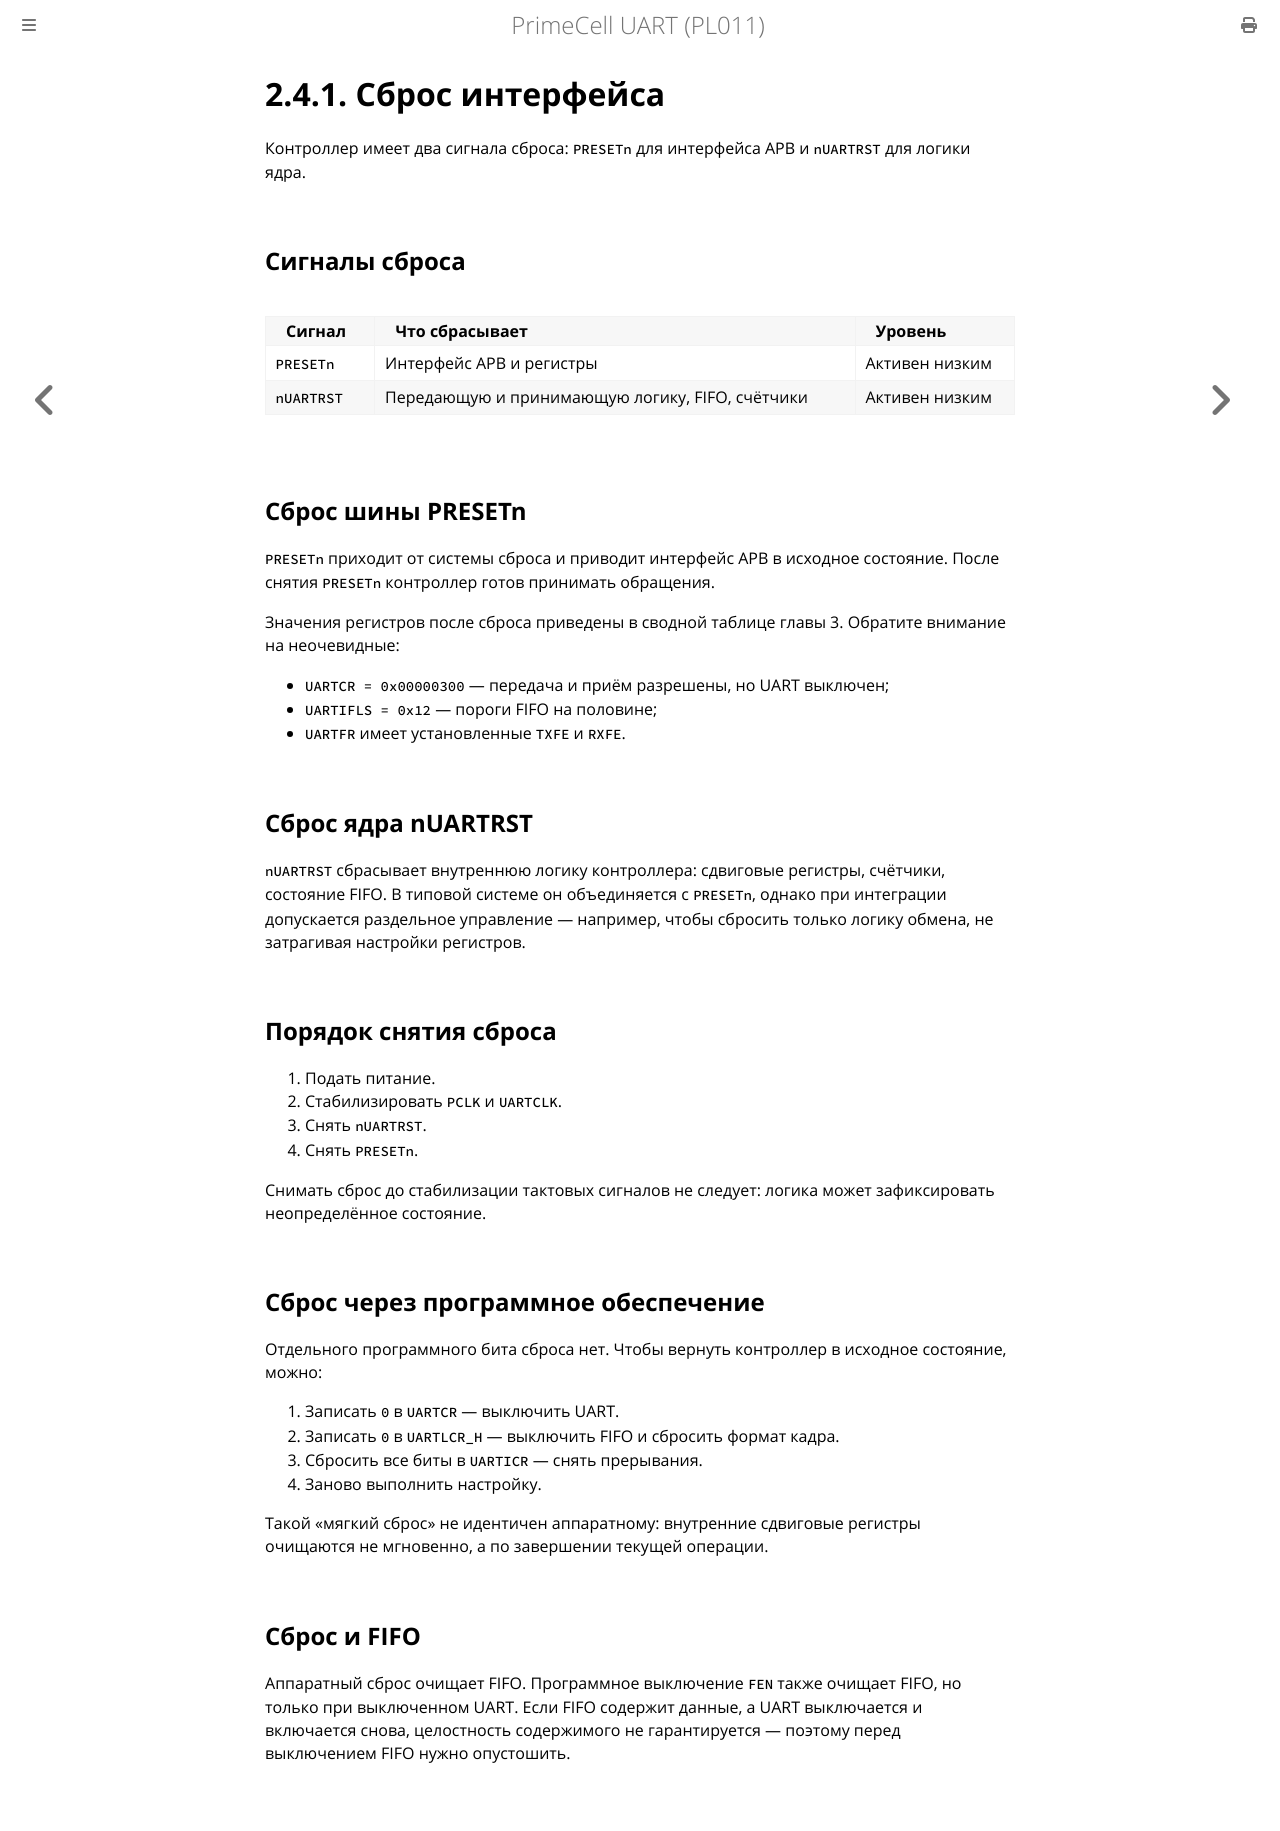

repository: MiCkEyZzZ/pl011 · page: ch02-reset.html · generator: mdbook

# 2.4.1. Сброс интерфейса

Контроллер имеет два сигнала сброса: `PRESETn` для интерфейса APB
и `nUARTRST` для логики ядра.

## Сигналы сброса

| Сигнал | Что сбрасывает | Уровень |
|--------|----------------|---------|
| `PRESETn` | Интерфейс APB и регистры | Активен низким |
| `nUARTRST` | Передающую и принимающую логику, FIFO, счётчики | Активен низким |

## Сброс шины PRESETn

`PRESETn` приходит от системы сброса и приводит интерфейс APB в исходное
состояние. После снятия `PRESETn` контроллер готов принимать обращения.

Значения регистров после сброса приведены в сводной таблице главы 3.
Обратите внимание на неочевидные:

- `UARTCR = 0x00000300` — передача и приём разрешены, но UART выключен;
- `UARTIFLS = 0x12` — пороги FIFO на половине;
- `UARTFR` имеет установленные `TXFE` и `RXFE`.

## Сброс ядра nUARTRST

`nUARTRST` сбрасывает внутреннюю логику контроллера: сдвиговые регистры,
счётчики, состояние FIFO. В типовой системе он объединяется с `PRESETn`,
однако при интеграции допускается раздельное управление — например,
чтобы сбросить только логику обмена, не затрагивая настройки регистров.

## Порядок снятия сброса

1. Подать питание.
2. Стабилизировать `PCLK` и `UARTCLK`.
3. Снять `nUARTRST`.
4. Снять `PRESETn`.

Снимать сброс до стабилизации тактовых сигналов не следует: логика может
зафиксировать неопределённое состояние.

## Сброс через программное обеспечение

Отдельного программного бита сброса нет. Чтобы вернуть контроллер
в исходное состояние, можно:

1. Записать `0` в `UARTCR` — выключить UART.
2. Записать `0` в `UARTLCR_H` — выключить FIFO и сбросить формат кадра.
3. Сбросить все биты в `UARTICR` — снять прерывания.
4. Заново выполнить настройку.

Такой «мягкий сброс» не идентичен аппаратному: внутренние сдвиговые
регистры очищаются не мгновенно, а по завершении текущей операции.

## Сброс и FIFO

Аппаратный сброс очищает FIFO. Программное выключение `FEN` также очищает
FIFO, но только при выключенном UART. Если FIFO содержит данные, а UART
выключается и включается снова, целостность содержимого не гарантируется —
поэтому перед выключением FIFO нужно опустошить.
